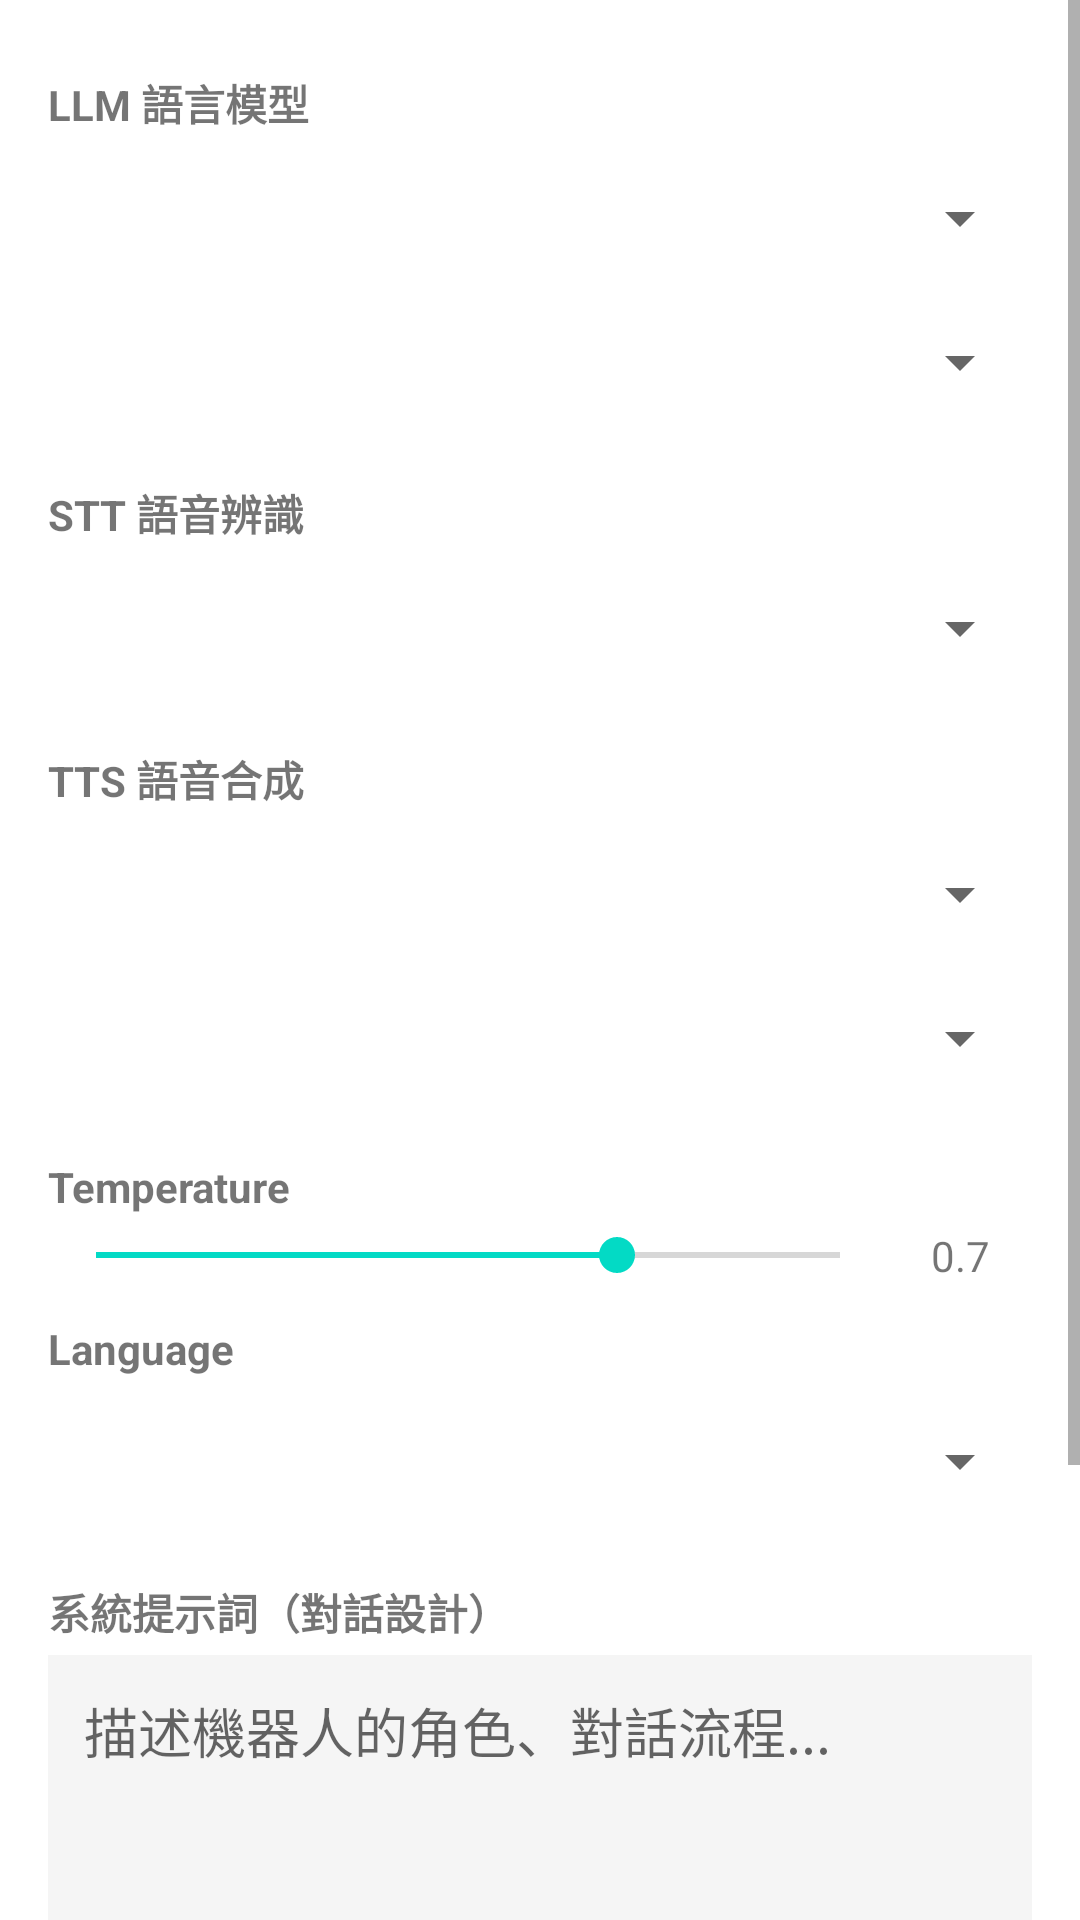

Write the Android layout XML for this screen, with the resource values it uses.
<!-- AndroidManifest.xml: application theme Theme.SocialRoboticsLab -->
<!-- res/layout/activity_conversation_design.xml -->
<?xml version="1.0" encoding="utf-8"?>
<ScrollView xmlns:android="http://schemas.android.com/apk/res/android"
    android:layout_width="match_parent"
    android:layout_height="match_parent">

    <LinearLayout
        android:layout_width="match_parent"
        android:layout_height="wrap_content"
        android:orientation="vertical"
        android:padding="16dp">

        
        <TextView
            android:layout_width="wrap_content"
            android:layout_height="wrap_content"
            android:text="LLM 語言模型"
            android:textStyle="bold"
            android:textSize="14sp"
            android:layout_marginTop="8dp" />

        <Spinner
            android:id="@+id/spinnerLlmProvider"
            android:layout_width="match_parent"
            android:layout_height="48dp"
            android:layout_marginTop="4dp" />

        <Spinner
            android:id="@+id/spinnerLlmModel"
            android:layout_width="match_parent"
            android:layout_height="48dp"
            android:layout_marginBottom="16dp" />

        
        <TextView
            android:layout_width="wrap_content"
            android:layout_height="wrap_content"
            android:text="STT 語音辨識"
            android:textStyle="bold"
            android:textSize="14sp" />

        <Spinner
            android:id="@+id/spinnerSttProvider"
            android:layout_width="match_parent"
            android:layout_height="48dp"
            android:layout_marginTop="4dp"
            android:layout_marginBottom="16dp" />

        
        <TextView
            android:layout_width="wrap_content"
            android:layout_height="wrap_content"
            android:text="TTS 語音合成"
            android:textStyle="bold"
            android:textSize="14sp" />

        <Spinner
            android:id="@+id/spinnerTtsProvider"
            android:layout_width="match_parent"
            android:layout_height="48dp"
            android:layout_marginTop="4dp" />

        <Spinner
            android:id="@+id/spinnerTtsVoice"
            android:layout_width="match_parent"
            android:layout_height="48dp"
            android:layout_marginBottom="16dp" />

        
        <TextView
            android:layout_width="wrap_content"
            android:layout_height="wrap_content"
            android:text="Temperature"
            android:textStyle="bold"
            android:textSize="14sp" />

        <LinearLayout
            android:layout_width="match_parent"
            android:layout_height="wrap_content"
            android:orientation="horizontal"
            android:gravity="center_vertical"
            android:layout_marginTop="4dp">

            <SeekBar
                android:id="@+id/seekTemperature"
                android:layout_width="0dp"
                android:layout_height="wrap_content"
                android:layout_weight="1"
                android:max="100"
                android:progress="70" />

            <TextView
                android:id="@+id/tvTemperatureValue"
                android:layout_width="48dp"
                android:layout_height="wrap_content"
                android:text="0.7"
                android:gravity="center"
                android:textSize="14sp" />
        </LinearLayout>

        <TextView
            android:layout_width="wrap_content"
            android:layout_height="wrap_content"
            android:text="Language"
            android:textStyle="bold"
            android:textSize="14sp"
            android:layout_marginTop="12dp" />

        <Spinner
            android:id="@+id/spinnerLanguage"
            android:layout_width="match_parent"
            android:layout_height="48dp"
            android:layout_marginTop="4dp"
            android:layout_marginBottom="16dp" />

        
        <TextView
            android:layout_width="wrap_content"
            android:layout_height="wrap_content"
            android:text="系統提示詞（對話設計）"
            android:textStyle="bold"
            android:textSize="14sp" />

        <EditText
            android:id="@+id/etSystemPrompt"
            android:layout_width="match_parent"
            android:layout_height="wrap_content"
            android:minLines="6"
            android:maxLines="12"
            android:gravity="top"
            android:inputType="textMultiLine"
            android:hint="描述機器人的角色、對話流程..."
            android:background="#F5F5F5"
            android:padding="12dp"
            android:layout_marginTop="4dp"
            android:layout_marginBottom="8dp" />

        
        <HorizontalScrollView
            android:layout_width="match_parent"
            android:layout_height="wrap_content"
            android:layout_marginBottom="16dp">

            <LinearLayout
                android:layout_width="wrap_content"
                android:layout_height="wrap_content"
                android:orientation="horizontal">

                <Button
                    android:id="@+id/btnPresetMuseum"
                    style="@style/Widget.MaterialComponents.Button.OutlinedButton"
                    android:layout_width="wrap_content"
                    android:layout_height="36dp"
                    android:text="博物館導覽"
                    android:textSize="12sp"
                    android:layout_marginEnd="8dp" />

                <Button
                    android:id="@+id/btnPresetInterview"
                    style="@style/Widget.MaterialComponents.Button.OutlinedButton"
                    android:layout_width="wrap_content"
                    android:layout_height="36dp"
                    android:text="訪談模式"
                    android:textSize="12sp"
                    android:layout_marginEnd="8dp" />

                <Button
                    android:id="@+id/btnPresetFreeChat"
                    style="@style/Widget.MaterialComponents.Button.OutlinedButton"
                    android:layout_width="wrap_content"
                    android:layout_height="36dp"
                    android:text="自由聊天"
                    android:textSize="12sp" />
            </LinearLayout>
        </HorizontalScrollView>

        
        <LinearLayout
            android:layout_width="match_parent"
            android:layout_height="wrap_content"
            android:orientation="horizontal"
            android:gravity="center"
            android:layout_marginTop="8dp">

            <Button
                android:id="@+id/btnSaveApply"
                android:layout_width="0dp"
                android:layout_height="wrap_content"
                android:layout_weight="1"
                android:text="Save &amp; Apply"
                android:layout_marginEnd="8dp" />

            <Button
                android:id="@+id/btnResetDefaults"
                style="@style/Widget.MaterialComponents.Button.OutlinedButton"
                android:layout_width="0dp"
                android:layout_height="wrap_content"
                android:layout_weight="1"
                android:text="Reset Defaults" />
        </LinearLayout>

    </LinearLayout>
</ScrollView>
<!-- resources referenced by this layout -->
<resources>
  <style name="Theme.SocialRoboticsLab" parent="Theme.MaterialComponents.DayNight.DarkActionBar">
          <item name="colorPrimary">@color/purple_500</item>
          <item name="colorPrimaryVariant">@color/purple_700</item>
          <item name="colorOnPrimary">@color/white</item>
          <item name="colorSecondary">@color/teal_200</item>
          <item name="colorSecondaryVariant">@color/teal_700</item>
          <item name="colorOnSecondary">@color/black</item>
          <item name="android:statusBarColor">?attr/colorPrimaryVariant</item>
      </style>
  <!-- not gathered from this repository: default colours our renderer supplied (Android Studio template values) -->
  <color name="purple_500">#FF6200EE</color>
  <color name="purple_700">#FF3700B3</color>
  <color name="teal_200">#FF03DAC5</color>
  <color name="teal_700">#FF018786</color>
  <color name="black">#FF000000</color>
  <color name="white">#FFFFFFFF</color>
</resources>
